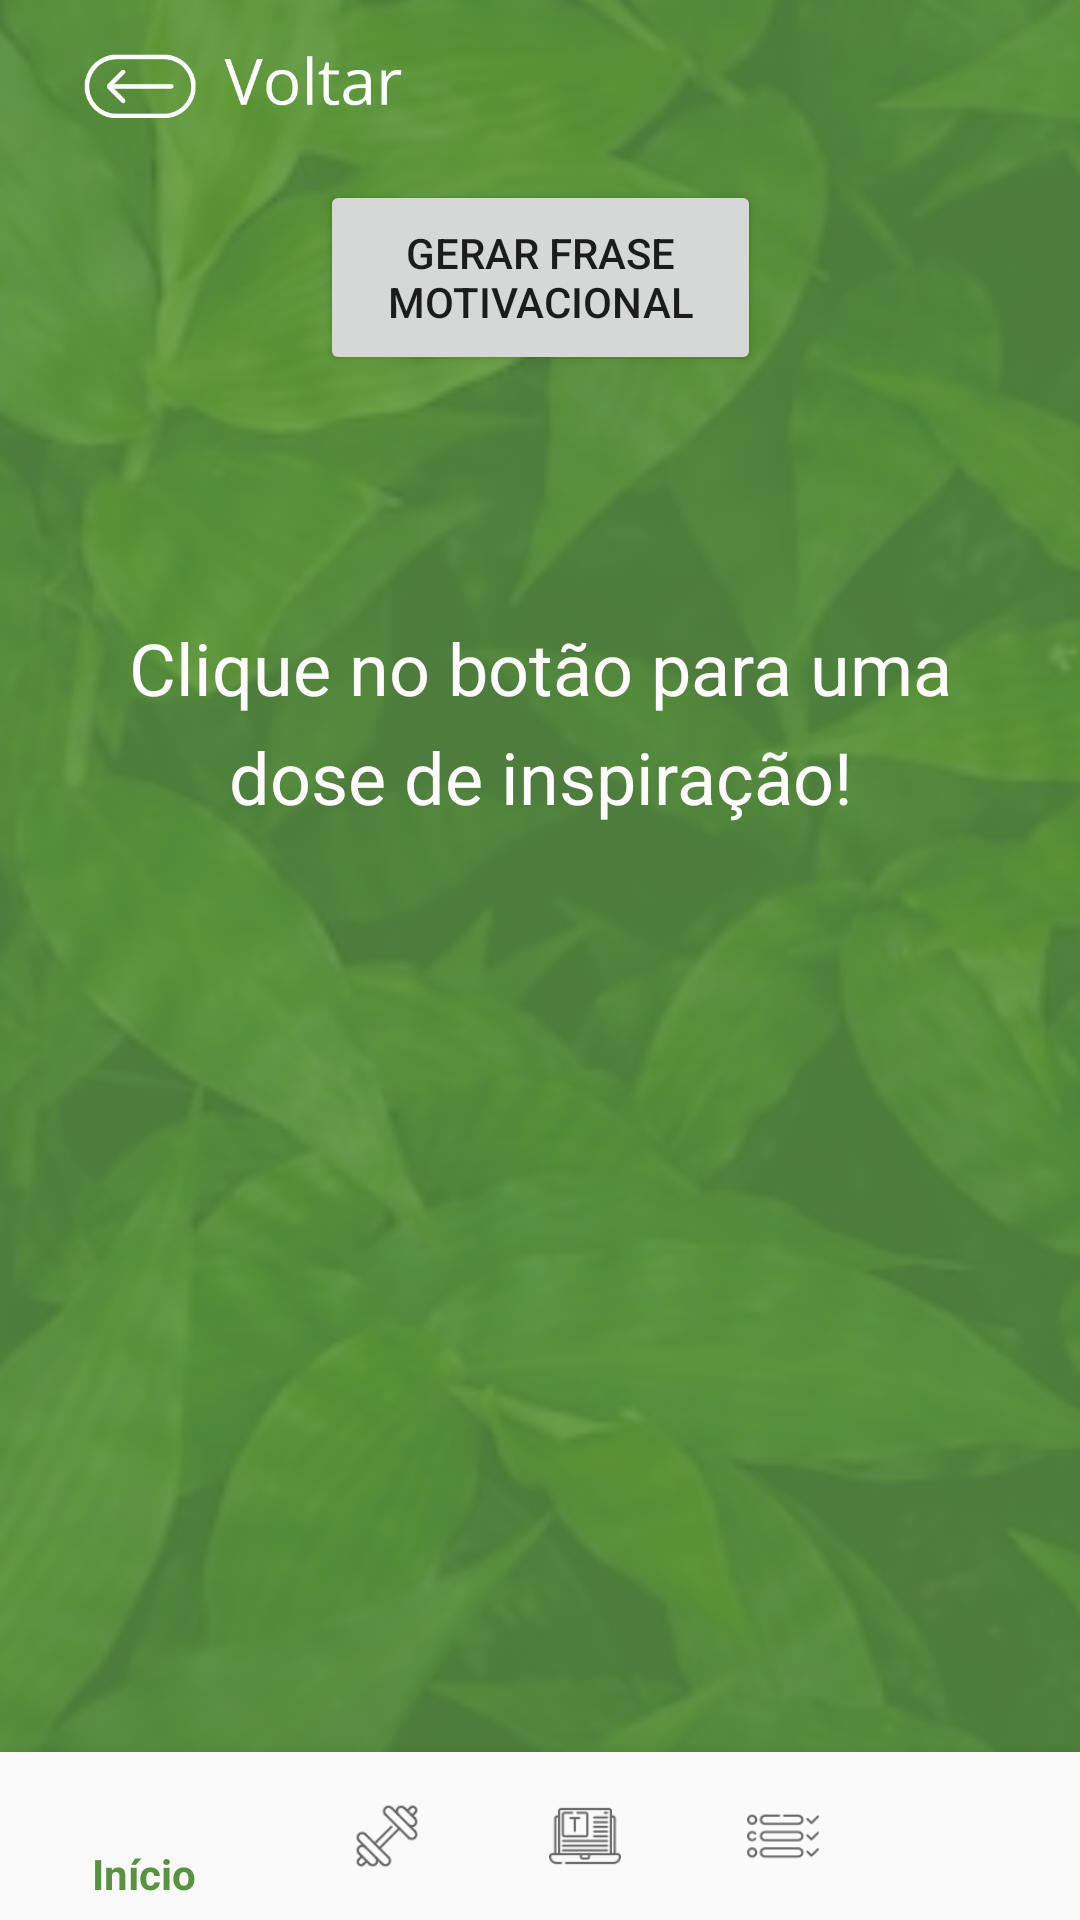

Layout XML and referenced resources for this Android screen:
<!-- AndroidManifest.xml: application theme Theme.YourTherapy -->
<!-- res/layout/activity_frases.xml -->
<?xml version="1.0" encoding="utf-8"?>
<android.support.constraint.ConstraintLayout xmlns:android="http://schemas.android.com/apk/res/android"
    xmlns:app="http://schemas.android.com/apk/res-auto"
    xmlns:tools="http://schemas.android.com/tools"
    android:layout_width="match_parent"
    android:layout_height="match_parent"
    android:background="#599241"
    tools:context=".Frases">

    <ImageView
        android:id="@+id/imageView7"
        android:layout_width="0dp"
        android:layout_height="731dp"
        android:alpha="0.2"
        android:scaleType="centerCrop"
        app:layout_constraintBottom_toBottomOf="@+id/idTextFrases"
        app:layout_constraintEnd_toEndOf="parent"
        app:layout_constraintStart_toStartOf="parent"
        app:layout_constraintTop_toBottomOf="@+id/idTextFrases"
        app:srcCompat="@drawable/asdaf" />

    <TextView
        android:id="@+id/idTextFrases"
        android:layout_width="0dp"
        android:layout_height="wrap_content"
        android:layout_marginStart="24dp"
        android:layout_marginEnd="24dp"
        android:layout_marginBottom="309dp"
        android:gravity="center"
        android:hint="Clique no botão para uma dose de inspiração!"
        android:lineSpacingExtra="8dp"
        android:textAlignment="center"
        android:textColor="#FFFDFD"
        android:textColorHint="#FFFDFD"
        android:textSize="24sp"
        app:layout_constraintBottom_toTopOf="@+id/idBottomNavFrases"
        app:layout_constraintEnd_toEndOf="parent"
        app:layout_constraintStart_toStartOf="parent"
        app:layout_constraintTop_toBottomOf="@+id/idImgBtnVoltarFrases" />

    <Button
        android:id="@+id/idBtnFrases"
        android:layout_width="147dp"
        android:layout_height="65dp"
        android:text="Gerar Frase Motivacional"
        app:layout_constraintBottom_toBottomOf="@+id/imageView7"
        app:layout_constraintEnd_toEndOf="@+id/imageView7"
        app:layout_constraintStart_toStartOf="parent"
        app:layout_constraintTop_toTopOf="@+id/imageView7"
        app:layout_constraintVertical_bias="0.226" />

    <ImageButton
        android:id="@+id/idImgBtnVoltarFrases"
        android:layout_width="130dp"
        android:layout_height="0dp"
        android:layout_marginStart="16dp"
        android:layout_marginTop="8dp"
        android:backgroundTint="#00FFFFFF"
        android:contentDescription="@string/fab_transformation_sheet_behavior"
        android:scaleType="fitStart"
        app:layout_constraintBottom_toTopOf="@+id/idTextFrases"
        app:layout_constraintStart_toStartOf="parent"
        app:layout_constraintTop_toTopOf="parent"
        app:srcCompat="@drawable/image_voltar_recortada" />

    <android.support.design.widget.BottomNavigationView
        android:id="@+id/idBottomNavFrases"
        android:layout_width="0dp"
        android:layout_height="wrap_content"
        android:background="#FAFAFA"
        app:layout_constraintBottom_toBottomOf="parent"
        app:layout_constraintEnd_toEndOf="parent"
        app:layout_constraintStart_toStartOf="parent"
        app:layout_constraintTop_toBottomOf="@+id/idTextFrases"
        app:menu="@menu/bottom_nav_menu">

    </android.support.design.widget.BottomNavigationView>

</android.support.constraint.ConstraintLayout>
<!-- resources referenced by this layout -->
<resources>
  <!-- drawable asdaf: jpg bitmap (drawable, 83351 bytes) -->
  <!-- drawable image_voltar_recortada: png bitmap (drawable-v24, 9405 bytes) -->
  <style name="Theme.YourTherapy" parent="Theme.AppCompat.Light.DarkActionBar">
          
          <item name="colorPrimary">@color/colorPrimary</item>
          <item name="colorPrimaryDark">@color/colorPrimaryVariant</item>
          <item name="colorAccent">@color/colorSecondary</item>
          
      </style>
  <color name="colorPrimary">#599341</color>
  <color name="colorPrimaryVariant">#3D6B2E</color>
  <color name="colorSecondary">#A5C46D</color>
</resources>
